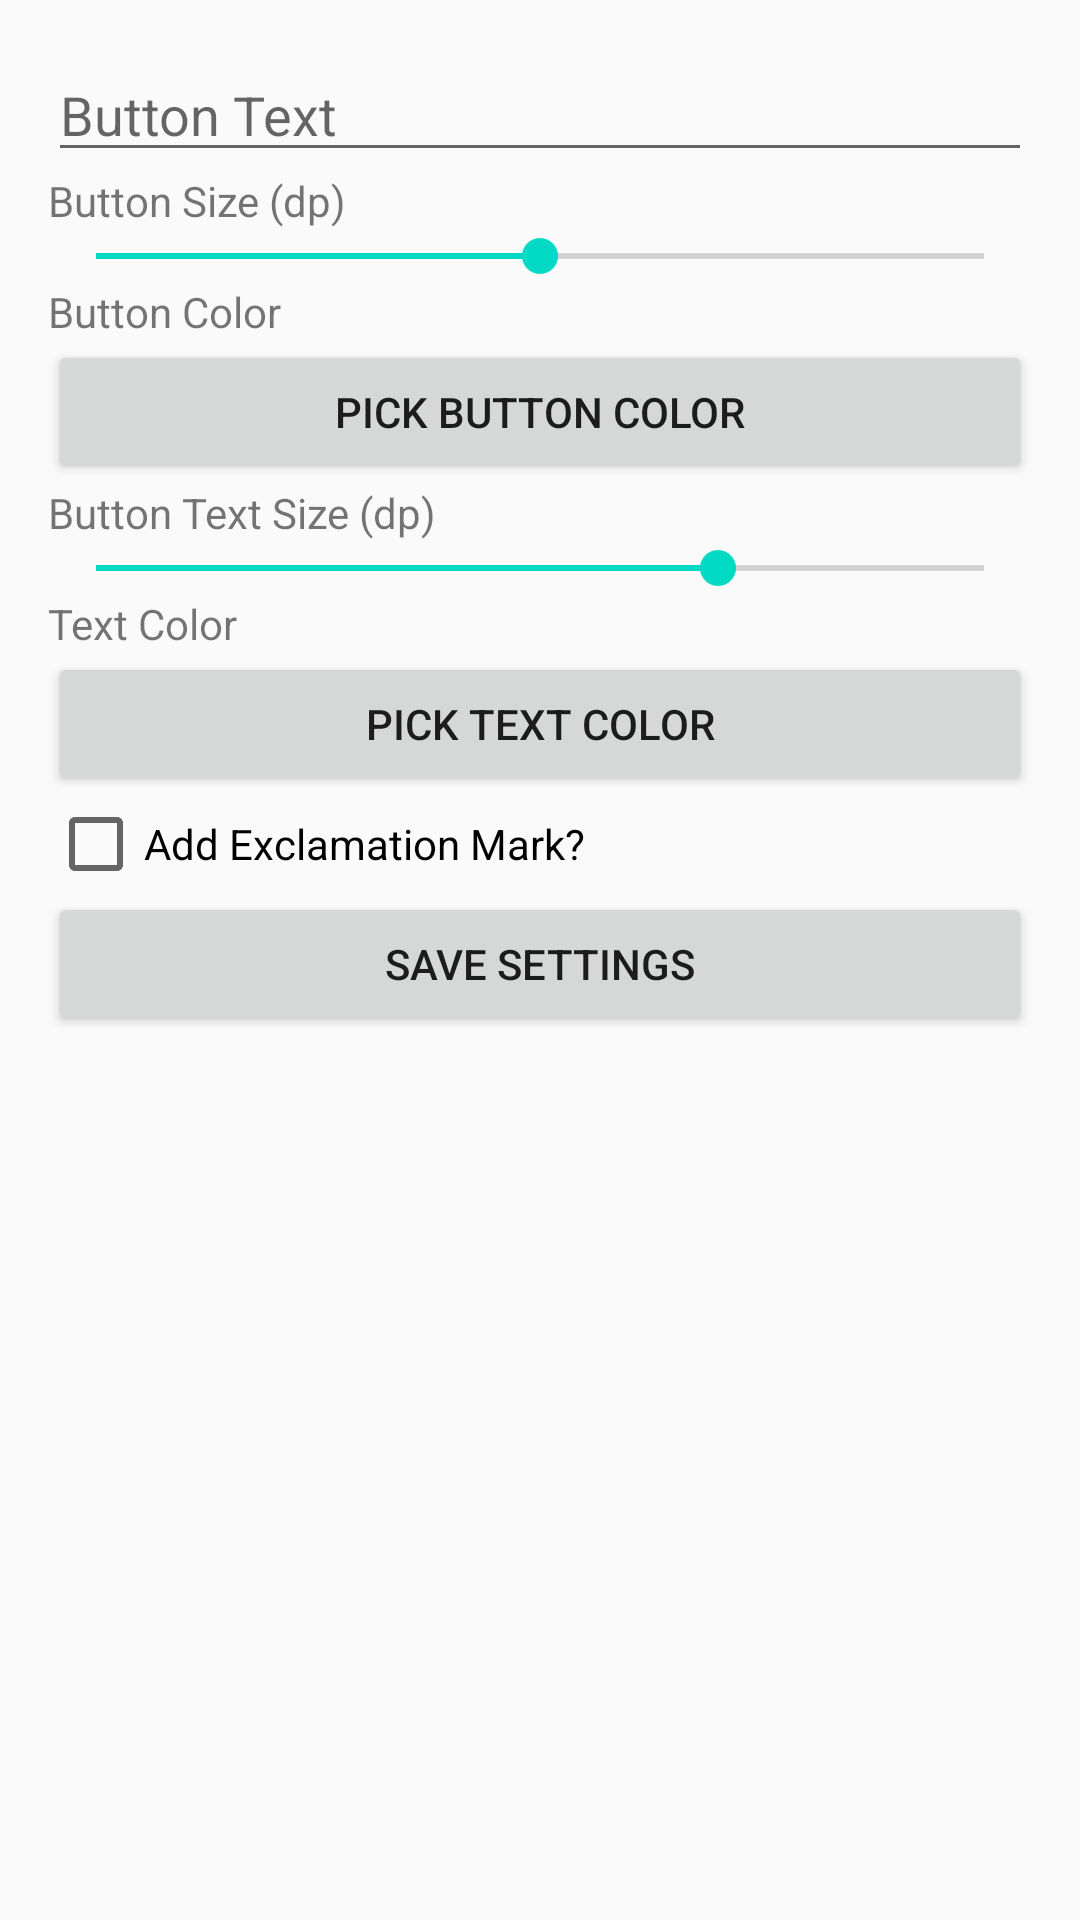

Layout XML and referenced resources for this Android screen:
<!-- AndroidManifest.xml: application theme Theme.ShoutCase.Service -->
<!-- res/layout/main_activity_layout.xml -->
<?xml version="1.0" encoding="utf-8"?>
<LinearLayout
    xmlns:android="http://schemas.android.com/apk/res/android"
    android:layout_width="match_parent"
    android:layout_height="match_parent"
    android:orientation="vertical"
    android:padding="16dp">

    <EditText
        android:id="@+id/button_text"
        android:layout_width="match_parent"
        android:layout_height="wrap_content"
        android:hint="Button Text" />

    <TextView
        android:layout_width="wrap_content"
        android:layout_height="wrap_content"
        android:text="Button Size (dp)" />

    <SeekBar
        android:id="@+id/button_size_seekbar"
        android:layout_width="match_parent"
        android:layout_height="wrap_content"
        android:max="200"
        android:progress="100" />

    <TextView
        android:layout_width="wrap_content"
        android:layout_height="wrap_content"
        android:text="Button Color" />

    <Button
        android:id="@+id/button_color_picker"
        android:layout_width="match_parent"
        android:layout_height="wrap_content"
        android:text="Pick Button Color" />

    <TextView
        android:layout_width="wrap_content"
        android:layout_height="wrap_content"
        android:text="Button Text Size (dp)" />

    <SeekBar
        android:id="@+id/button_text_size_seekbar"
        android:layout_width="match_parent"
        android:layout_height="wrap_content"
        android:max="100"
        android:progress="70" />

    <TextView
        android:layout_width="wrap_content"
        android:layout_height="wrap_content"
        android:text="Text Color" />

    <Button
        android:id="@+id/button_text_color_picker"
        android:layout_width="match_parent"
        android:layout_height="wrap_content"
        android:text="Pick Text Color" />

    <CheckBox
        android:id="@+id/exclamation_checkbox"
        android:layout_width="wrap_content"
        android:layout_height="wrap_content"
        android:text="Add Exclamation Mark?" />

    <Button
        android:id="@+id/save_button"
        android:layout_width="match_parent"
        android:layout_height="wrap_content"
        android:text="Save Settings" />
</LinearLayout>
<!-- resources referenced by this layout -->
<resources>
  <style name="Theme.ShoutCase.Service" parent="Theme.AppCompat.Light.NoActionBar">
          <item name="colorPrimary">@color/teal_200</item>
          <item name="colorPrimaryDark">@color/teal_700</item>
          <item name="colorAccent">@color/teal_200</item>
      </style>
  <!-- not gathered from this repository: default colours our renderer supplied (Android Studio template values) -->
  <color name="teal_200">#FF03DAC5</color>
  <color name="teal_700">#FF018786</color>
</resources>
